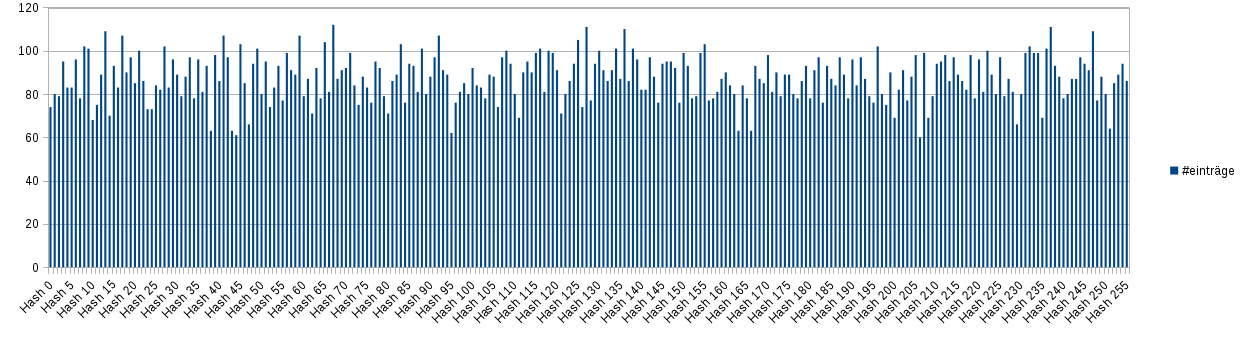

The file beside this chart, header and first rows:
Hash 0, 74
Hash 1, 80
Hash 2, 79
Hash 3, 95
Hash 4, 83
Hash 5, 83
Hash 6, 96
Hash 7, 78
Hash 8, 102
Hash 9, 101
Hash 10, 68
Hash 11, 75
Hash 12, 89
Hash 13, 109
Hash 14, 70
Hash 15, 93
Hash 16, 83
Hash 17, 107
Hash 18, 90
Hash 19, 97
Hash 20, 85
Hash 21, 100
Hash 22, 86
Hash 23, 73
Hash 24, 73
Hash 25, 84
Hash 26, 82
Hash 27, 102
Hash 28, 83
Hash 29, 96
Hash 30, 89
Hash 31, 79
Hash 32, 88
Hash 33, 97
Hash 34, 78
Hash 35, 96
Hash 36, 81
Hash 37, 93
Hash 38, 63
Hash 39, 98
Hash 40, 86
Hash 41, 107
Hash 42, 97
Hash 43, 63
Hash 44, 61
Hash 45, 103
Hash 46, 85
Hash 47, 66
Hash 48, 94
Hash 49, 101
Hash 50, 80
Hash 51, 95
Hash 52, 74
Hash 53, 83
Hash 54, 93
Hash 55, 77
Hash 56, 99
Hash 57, 91
Hash 58, 89
Hash 59, 107
Hash 60, 79
... 195 more rows
